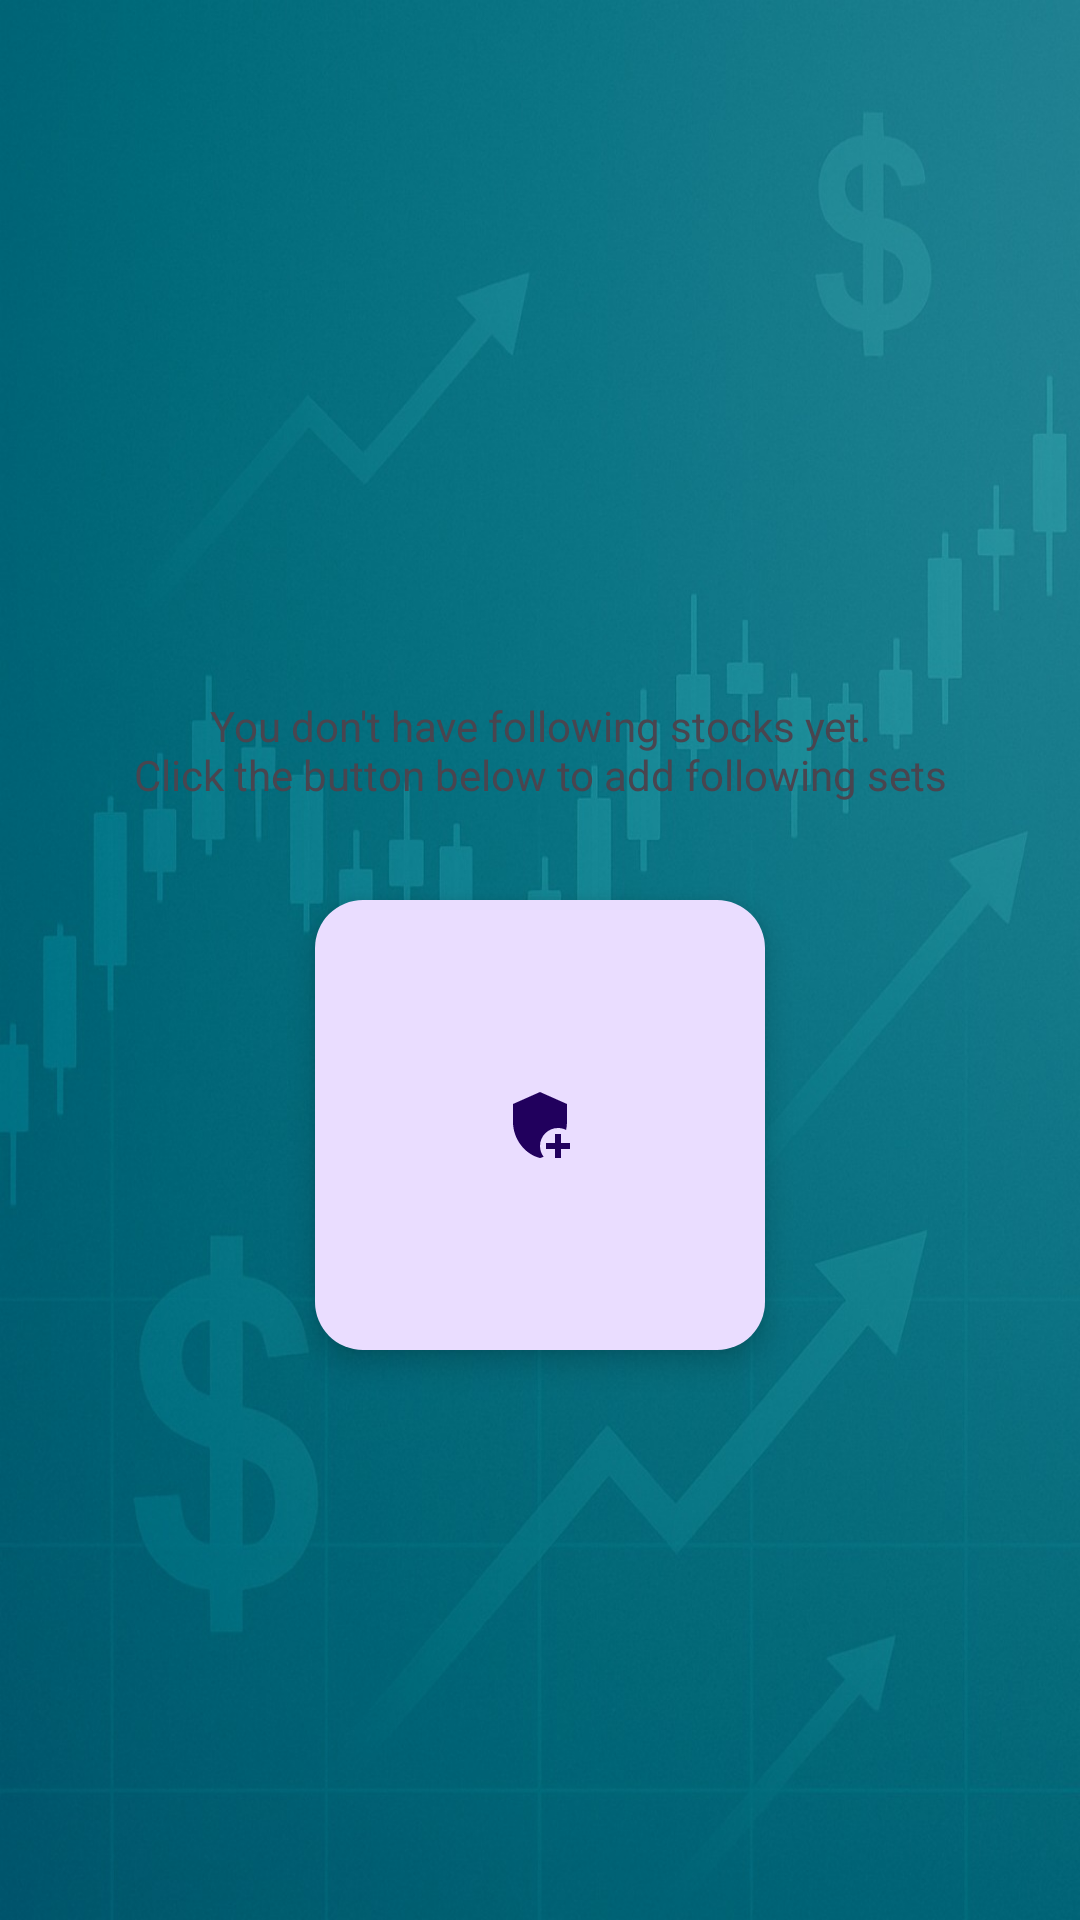

Produce the Android XML layout that renders to this screen, including the resource entries it uses.
<!-- AndroidManifest.xml: application theme Theme.MovingAverageApplication1 -->
<!-- res/layout/fragment_follow_set.xml -->
<?xml version="1.0" encoding="utf-8"?>
<androidx.constraintlayout.widget.ConstraintLayout xmlns:android="http://schemas.android.com/apk/res/android"
    android:layout_width="match_parent"
    android:layout_height="match_parent"
    xmlns:tools="http://schemas.android.com/tools"
    tools:context=".ui.fragment.followset.ExistingFollowSetFragment"
    xmlns:app="http://schemas.android.com/apk/res-auto">





    <androidx.recyclerview.widget.RecyclerView
        android:layout_width="match_parent"
        android:layout_height="match_parent"
        android:layout_marginTop="100dp"
        tools:listitem="@layout/stock_layout"
        android:id="@+id/recycler_view"
        android:visibility="visible"/>

    <ProgressBar
        android:id="@+id/progressWheel"
        android:layout_width="100dp"
        android:layout_height="100dp"
        android:visibility="gone"
        app:layout_constraintTop_toTopOf="parent"
        app:layout_constraintBottom_toBottomOf="parent"
        app:layout_constraintStart_toStartOf="parent"
        app:layout_constraintEnd_toEndOf="parent"/>



    <com.google.android.material.floatingactionbutton.FloatingActionButton
        android:id="@+id/addStockButtonSmall"
        android:layout_width="wrap_content"
        android:layout_height="wrap_content"
        android:layout_margin="50dp"
        android:layout_marginEnd="16dp"
        android:layout_marginBottom="152dp"
        android:src="@drawable/baseline_add_moderator_24"
        app:layout_constraintBottom_toBottomOf="parent"
        app:layout_constraintEnd_toEndOf="parent"
        android:visibility="gone"/>

    <TextView
        android:id="@+id/isEmptytextView"
        android:layout_width="wrap_content"
        android:layout_height="100dp"
        android:gravity="center"
        android:text="@string/you_don_t_have_following_stock_yet_n_click_the_button_below_to_add_following_sets"
        app:layout_constraintBottom_toTopOf="@id/addStockButtonBig"
        app:layout_constraintEnd_toEndOf="parent"
        app:layout_constraintStart_toStartOf="parent">

    </TextView>

    <com.google.android.material.floatingactionbutton.FloatingActionButton
        android:id="@+id/addStockButtonBig"
        android:layout_width="150dp"
        android:layout_height="150dp"
        android:layout_gravity="center_horizontal"
        android:layout_marginTop="300dp"
        android:contentDescription="Start Adding Sets"
        android:scaleType="fitCenter"
        android:src="@drawable/baseline_add_moderator_24"
        app:fabCustomSize="150dp"
        app:layout_constraintEnd_toEndOf="parent"
        app:layout_constraintStart_toStartOf="parent"
        app:layout_constraintTop_toTopOf="parent" />





</androidx.constraintlayout.widget.ConstraintLayout>
<!-- res/layout/stock_layout.xml (included above) -->
<?xml version="1.0" encoding="utf-8"?>
<androidx.cardview.widget.CardView xmlns:android="http://schemas.android.com/apk/res/android"
    android:id="@+id/stock_card_view"
    android:layout_width="match_parent"
    android:layout_height="120dp"
    xmlns:app="http://schemas.android.com/apk/res-auto"
    app:cardUseCompatPadding="true"
    app:contentPadding="10dp"
    app:cardCornerRadius="10dp"
    android:background="@color/black">

    <LinearLayout
        android:layout_width="match_parent"
        android:layout_height="wrap_content"
        android:orientation="horizontal">

        <ImageView
            android:id="@+id/stock_image"
            android:layout_width="80dp"
            android:layout_height="80dp"
            android:src="@mipmap/empty_stock_logo_round"
            android:backgroundTint="@color/design_default_color_error"
            android:contentDescription="@string/stock_image_description"/>

        <ProgressBar
            android:layout_width="80dp"
            android:layout_height="match_parent"
            android:layout_marginStart="-80dp"
            android:visibility="gone"
            android:id="@+id/picture_progress_bar"/>

        <LinearLayout
            android:layout_width="match_parent"
            android:layout_height="match_parent"
            android:orientation="vertical"
            android:layout_marginStart="20sp">

            <TextView
                android:id="@+id/stock_title"
                android:layout_width="match_parent"
                android:layout_height="wrap_content"
                android:text="@string/stock_title_placeholder"
                android:textColor="@android:color/white"
                android:textSize="20sp"
                android:textStyle="bold" />

            <TextView
                android:layout_width="match_parent"
                android:layout_height="wrap_content"
                android:textSize="15sp"
                android:text="@string/stock_ticker_placeholder"
                android:id="@+id/stock_ticker"
                android:layout_marginTop="6dp"
                android:textColor="@android:color/holo_blue_dark" />

            <TextView
                android:layout_width="match_parent"
                android:layout_height="wrap_content"
                android:textSize="15sp"
                android:text="@string/stock_price_placeholder"
                android:id="@+id/stock_price"
                android:textColor="@android:color/holo_green_light"
                android:layout_marginTop="6dp" />

        </LinearLayout>

    </LinearLayout>

</androidx.cardview.widget.CardView>
<!-- resources referenced by this layout -->
<resources>
  <color name="black">#FF000000</color>
  <!-- drawable baseline_add_moderator_24 (drawable) -->
  <vector xmlns:android="http://schemas.android.com/apk/res/android" android:height="24dp" android:tint="#FF9900" android:viewportHeight="24" android:viewportWidth="24" android:width="24dp">
        
      <path android:fillColor="@android:color/white" android:pathData="M13.22,22.61c-0.4,0.15 -0.8,0.29 -1.22,0.39 -5.16,-1.26 -9,-6.45 -9,-12V5l9,-4 9,4v6c0,0.9 -0.11,1.78 -0.3,2.65 -0.81,-0.41 -1.73,-0.65 -2.7,-0.65 -3.31,0 -6,2.69 -6,6 0,1.36 0.46,2.61 1.22,3.61zM19,20v2.99s-1.99,0.01 -2,0V20h-3v-2h3v-3h2v3h3v2h-3z"/>
      
  </vector>
  <!-- mipmap empty_stock_logo_round: webp bitmap (mipmap-hdpi, 3418 bytes) -->
  <string name="stock_image_description">Stock Image</string>
  <string name="stock_price_placeholder">Stock Price</string>
  <string name="stock_ticker_placeholder">Stock Ticker</string>
  <string name="stock_title_placeholder">Stock Title</string>
  <string name="you_don_t_have_following_stock_yet_n_click_the_button_below_to_add_following_sets">You don\'t have following stocks yet.\nClick the button below to add following sets</string>
  <style name="Theme.MovingAverageApplication1" parent="Base.Theme.MovingAverageApplication1" />
  <style name="Base.Theme.MovingAverageApplication1" parent="Theme.Material3.DayNight.NoActionBar">
  
          <item name="android:windowBackground">@drawable/launch_background</item>
      </style>
  <!-- drawable launch_background (drawable) -->
  <?xml version="1.0" encoding="utf-8"?>
  <layer-list xmlns:android="http://schemas.android.com/apk/res/android">
      <item>
          <bitmap
              android:src="@drawable/login"
              android:gravity="fill" />
      </item>
  </layer-list>
  <!-- drawable login: jpeg bitmap (drawable, 136633 bytes) -->
</resources>
